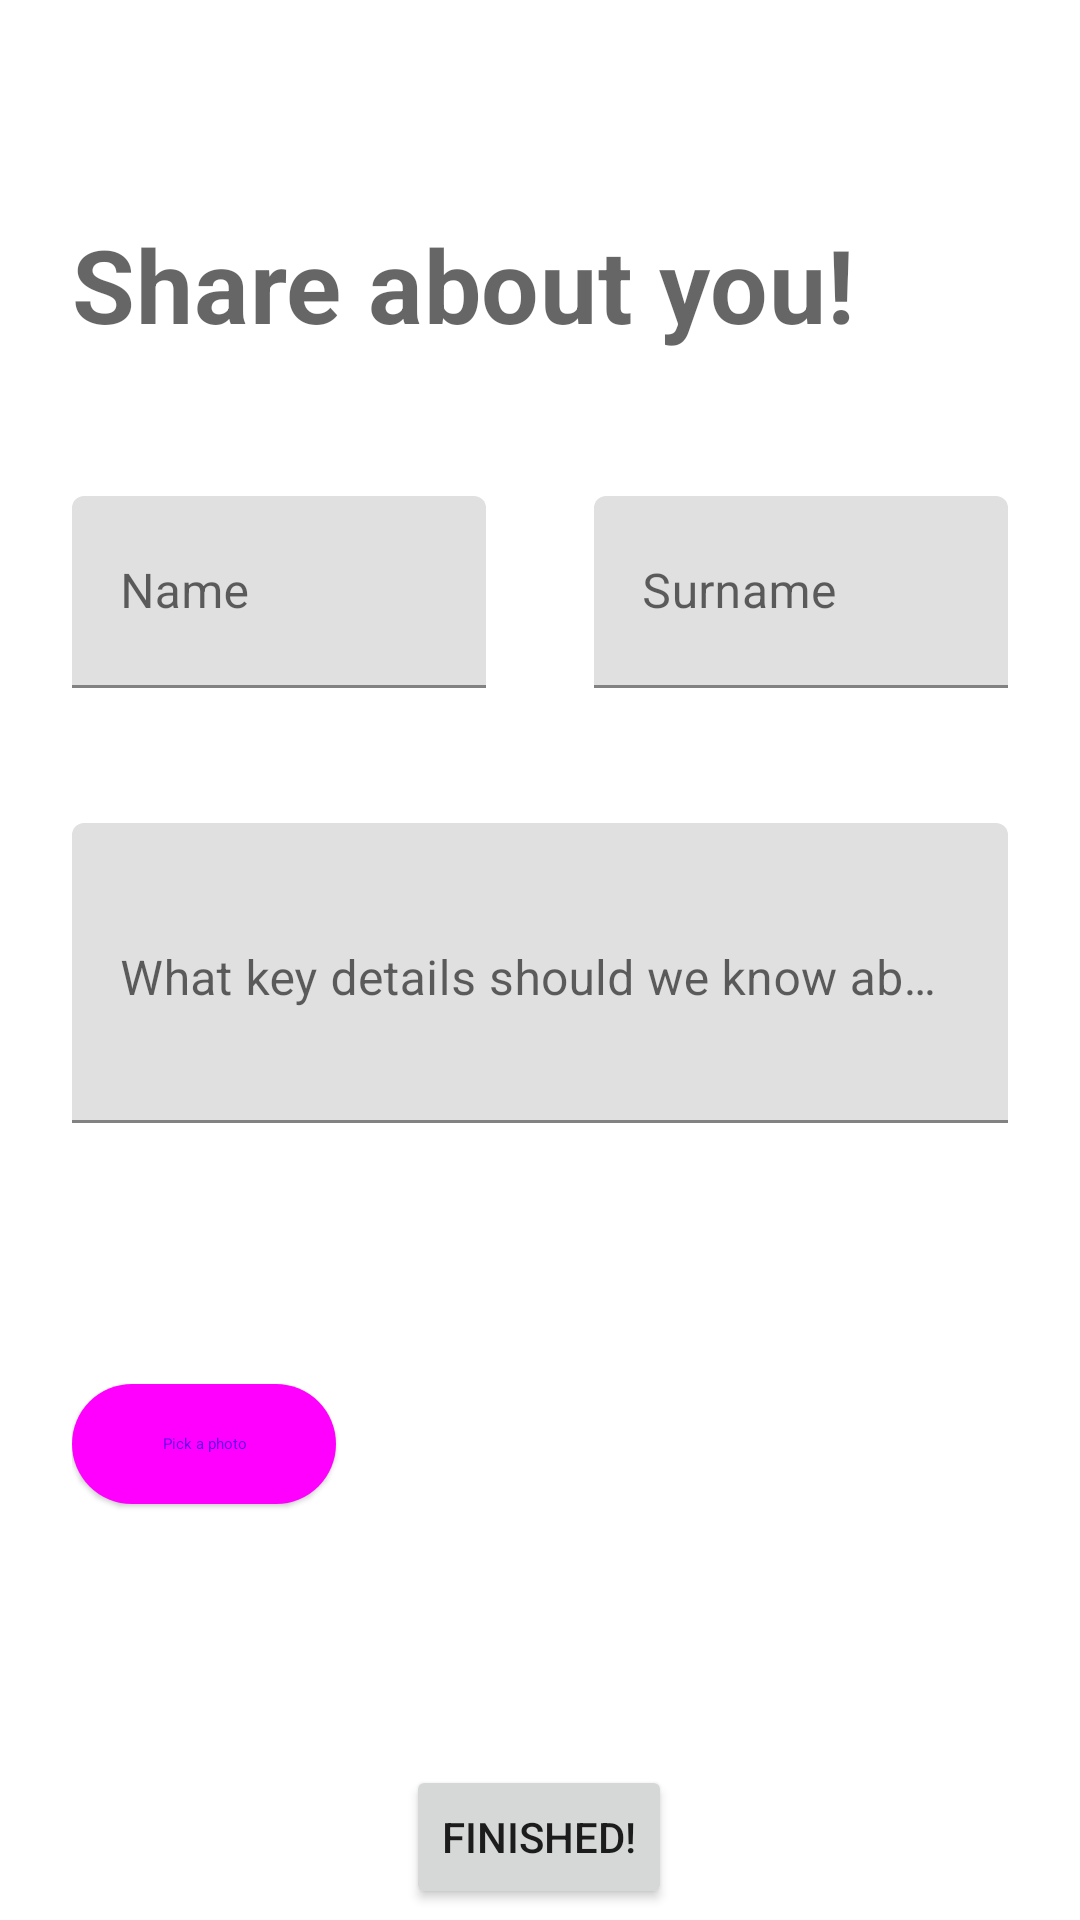

This screen was rendered from an Android layout file. Write that file and the resources it references.
<!-- AndroidManifest.xml: application theme AppTheme -->
<!-- res/layout/fragment_full_register.xml -->
<?xml version="1.0" encoding="utf-8"?>
<androidx.constraintlayout.widget.ConstraintLayout xmlns:android="http://schemas.android.com/apk/res/android"
    xmlns:app="http://schemas.android.com/apk/res-auto"
    xmlns:tools="http://schemas.android.com/tools"
    android:layout_width="match_parent"
    android:layout_height="match_parent"
    tools:context=".ui.register.FullRegisterFragment">

    
    <TextView
        android:id="@+id/full_register_title"
        android:layout_width="wrap_content"
        android:layout_height="wrap_content"
        android:layout_marginStart="24dp"
        android:layout_marginTop="72dp"
        android:text="@string/full_register_title"
        android:textAppearance="?attr/textAppearanceHeadline4"
        android:textStyle="bold"
        app:layout_constraintStart_toStartOf="parent"
        app:layout_constraintTop_toTopOf="parent" />

    
    <com.google.android.material.textfield.TextInputLayout
        android:id="@+id/full_register_name"
        android:layout_width="0dp"
        android:layout_height="64dp"
        android:layout_marginTop="48dp"
        app:counterEnabled="true"
        app:counterMaxLength="25"
        app:layout_constraintEnd_toStartOf="@+id/guideline4"
        app:layout_constraintStart_toStartOf="@+id/guideline_sx"
        app:layout_constraintTop_toBottomOf="@+id/full_register_title">

        <com.google.android.material.textfield.TextInputEditText
            android:id="@+id/full_register_name_inner"
            android:layout_width="match_parent"
            android:layout_height="match_parent"
            android:hint="@string/name"
            android:inputType="textCapWords" />
    </com.google.android.material.textfield.TextInputLayout>

    
    <com.google.android.material.textfield.TextInputLayout
        android:id="@+id/full_register_surname"
        android:layout_width="0dp"
        android:layout_height="64dp"
        android:layout_marginTop="48dp"
        app:counterEnabled="true"
        app:counterMaxLength="25"
        app:layout_constraintEnd_toStartOf="@+id/guideline_dx"
        app:layout_constraintStart_toStartOf="@+id/guideline6"
        app:layout_constraintTop_toBottomOf="@+id/full_register_title">

        <com.google.android.material.textfield.TextInputEditText
            android:id="@+id/full_register_surname_inner"
            android:layout_width="match_parent"
            android:layout_height="match_parent"
            android:hint="@string/surname"
            android:inputType="textCapWords"/>
    </com.google.android.material.textfield.TextInputLayout>

    
    <com.google.android.material.textfield.TextInputLayout
        android:id="@+id/full_register_bio"
        android:layout_width="0dp"
        android:layout_height="100dp"
        android:layout_marginTop="45dp"
        android:hint="@string/full_register_bio_hint"
        android:textAlignment="gravity"
        app:counterEnabled="true"
        app:counterMaxLength="250"
        app:layout_constraintEnd_toStartOf="@+id/guideline_dx"
        app:layout_constraintStart_toStartOf="@+id/guideline_sx"
        app:layout_constraintTop_toBottomOf="@+id/full_register_name">

        <com.google.android.material.textfield.TextInputEditText
            android:id="@+id/full_register_bio_inner"
            android:layout_width="match_parent"
            android:layout_height="match_parent"
            android:gravity="top"

            android:inputType="textMultiLine"

            android:singleLine="false"/>
    </com.google.android.material.textfield.TextInputLayout>

    <LinearLayout
        android:id="@+id/imageLinearLayout"
        android:layout_width="0dp"
        android:layout_height="wrap_content"
        android:layout_marginTop="32dp"
        android:gravity="center_vertical|center_horizontal"
        android:orientation="horizontal"
        app:layout_constraintEnd_toStartOf="@+id/guideline_dx"
        app:layout_constraintStart_toStartOf="@+id/guideline_sx"
        app:layout_constraintTop_toBottomOf="@+id/full_register_bio">

        
        <com.google.android.material.button.MaterialButton
            android:id="@+id/full_register_photo_button"
            style="@style/Widget.Material3.Button.ElevatedButton"
            android:layout_width="wrap_content"
            android:layout_height="wrap_content"
            android:text="@string/event_photo_button" />

        
        <RelativeLayout
            android:layout_width="fill_parent"
            android:layout_height="150dp"
            android:layout_marginStart="15dp">

            <com.google.android.material.floatingactionbutton.FloatingActionButton
                android:id="@+id/fab_delete_photo"
                style="?attr/floatingActionButtonSmallPrimaryStyle"
                android:layout_width="wrap_content"
                android:layout_height="wrap_content"
                android:layout_alignParentEnd="true"
                android:layout_marginEnd="20dp"
                android:contentDescription="@string/chosen_image"
                android:src="@drawable/x_close"
                android:visibility="gone" />

            <ImageView
                android:id="@+id/full_register_photo_view"
                android:layout_width="fill_parent"
                android:layout_height="match_parent"
                android:layout_centerHorizontal="true"
                android:background="@drawable/border_group_chat_view"
                android:contentDescription="@string/chosen_image"
                android:padding="10dp"
                android:scaleType="centerCrop" />
        </RelativeLayout>
    </LinearLayout>

    <Button
        android:id="@+id/full_register_end_flow_button"
        android:layout_width="wrap_content"
        android:layout_height="wrap_content"
        android:layout_marginTop="32dp"
        android:text="@string/full_register_end_flow"
        app:layout_constraintEnd_toStartOf="@+id/guideline_dx"
        app:layout_constraintHorizontal_bias="0.498"
        app:layout_constraintStart_toStartOf="@+id/guideline_sx"
        app:layout_constraintTop_toBottomOf="@+id/imageLinearLayout" />


    <androidx.constraintlayout.widget.Guideline
        android:id="@+id/guideline_sx"
        android:layout_width="wrap_content"
        android:layout_height="wrap_content"
        android:orientation="vertical"
        app:layout_constraintGuide_begin="24dp" />

    <androidx.constraintlayout.widget.Guideline
        android:id="@+id/guideline_dx"
        android:layout_width="wrap_content"
        android:layout_height="wrap_content"
        android:orientation="vertical"
        app:layout_constraintGuide_end="24dp" />

    <androidx.constraintlayout.widget.Guideline
        android:id="@+id/guideline4"
        android:layout_width="wrap_content"
        android:layout_height="wrap_content"
        android:orientation="vertical"
        app:layout_constraintGuide_percent="0.45" />

    <androidx.constraintlayout.widget.Guideline
        android:id="@+id/guideline6"
        android:layout_width="wrap_content"
        android:layout_height="wrap_content"
        android:orientation="vertical"
        app:layout_constraintGuide_percent="0.55" />

</androidx.constraintlayout.widget.ConstraintLayout>
<!-- resources referenced by this layout -->
<resources>
  <!-- drawable x_close (drawable) -->
  <vector xmlns:android="http://schemas.android.com/apk/res/android"
      android:width="24dp"
      android:height="24dp"
      android:viewportWidth="24"
      android:viewportHeight="24">
    <path
        android:pathData="M6,18 L18,6M6,6l12,12"
        android:strokeLineJoin="round"
        android:strokeWidth="1.5"
        android:strokeColor="?attr/colorOnSurface"
        android:strokeLineCap="round"/>
  </vector>
  <string name="chosen_image">Chosen image</string>
  <string name="event_photo_button">Pick a photo</string>
  <string name="full_register_bio_hint">What key details should we know about you?</string>
  <string name="full_register_end_flow">Finished!</string>
  <string name="full_register_title">Share about you!</string>
  <string name="name">Name</string>
  <string name="surname">Surname</string>
</resources>
